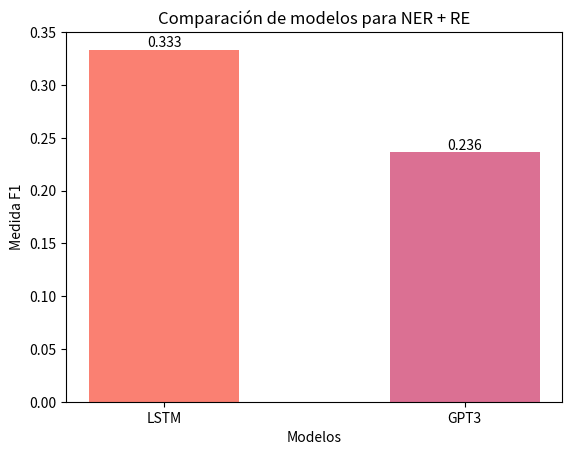

This chart was generated by the following Python code:
import matplotlib.pyplot as plt
import numpy as np

# NER
#labels = ['LSTM', 'BERT', 'T5', 'GPT3']
#values = [0.5598455598455597, 0.4557823129251701, 0.3975624414413987, 0.3651226158038147]
#indices = np.arange(len(labels))
#x_label = 'Modelos'
#y_label = 'Medida F1'
#
#colores = ['salmon', 'mediumaquamarine', 'lightskyblue', 'palevioletred']

# RE
#labels = ['LSTM', 'T5', 'GPT3']
#values = [0.04381846635367762, 0.09699, 0.07947019867549668]
#indices = np.arange(len(labels))
#x_label = 'Modelos'
#y_label = 'Medida F1'

#colores = ['salmon', 'lightskyblue', 'palevioletred']

## NER + RE

labels = ['LSTM', 'GPT3']
values = [0.33343789209535757, 0.23617339312406577]
indices = np.arange(len(labels))
x_label = 'Modelos'
y_label = 'Medida F1'

colores = ['salmon', 'palevioletred']




def plot_bar(labels, values, colors, title, x_label, y_label):
    index = np.arange(len(labels))
    plt.title(title)
    plt.xlabel(x_label)
    plt.ylabel(y_label)
    for i, value in enumerate(values):
        plt.text(i, value, str(round(value,3)), ha='center', va='bottom')
    plt.bar(labels, values, width=0.5, color=colors)
    plt.xticks(index, labels)
    
    plt.show()


plot_bar(labels, values, colores, 'Comparación de modelos para NER + RE', x_label, y_label)